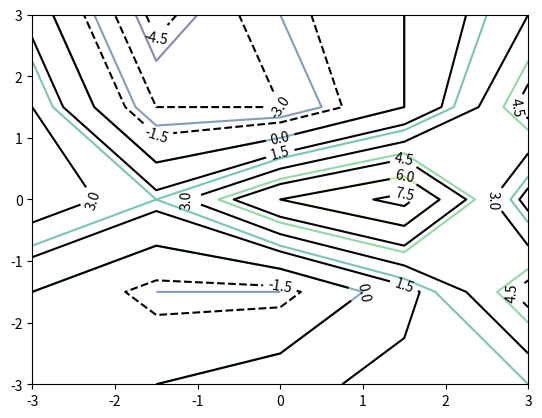

The matplotlib source for this figure:
import numpy as np
import matplotlib.pyplot as plt
from mpl_toolkits.mplot3d import Axes3D
from matplotlib import cm

x = np.linspace(-3,3,5)
y = np.linspace(-3,3,5)

x,y=np.meshgrid(x,y)

h=[[0,0,1,2,2],[0,-2,-2,1,5],[4,2,6,8,1],[3,-3,-3,0,5],[1,-5,-2,0,3]]

plt.contour(x,y,h,level=10,alpha=0.6)

C = plt.contour(x,y,h,10,colors='black',linewidth=0.5)

plt.clabel(C, inline=True, fontsize=10)
plt.show()